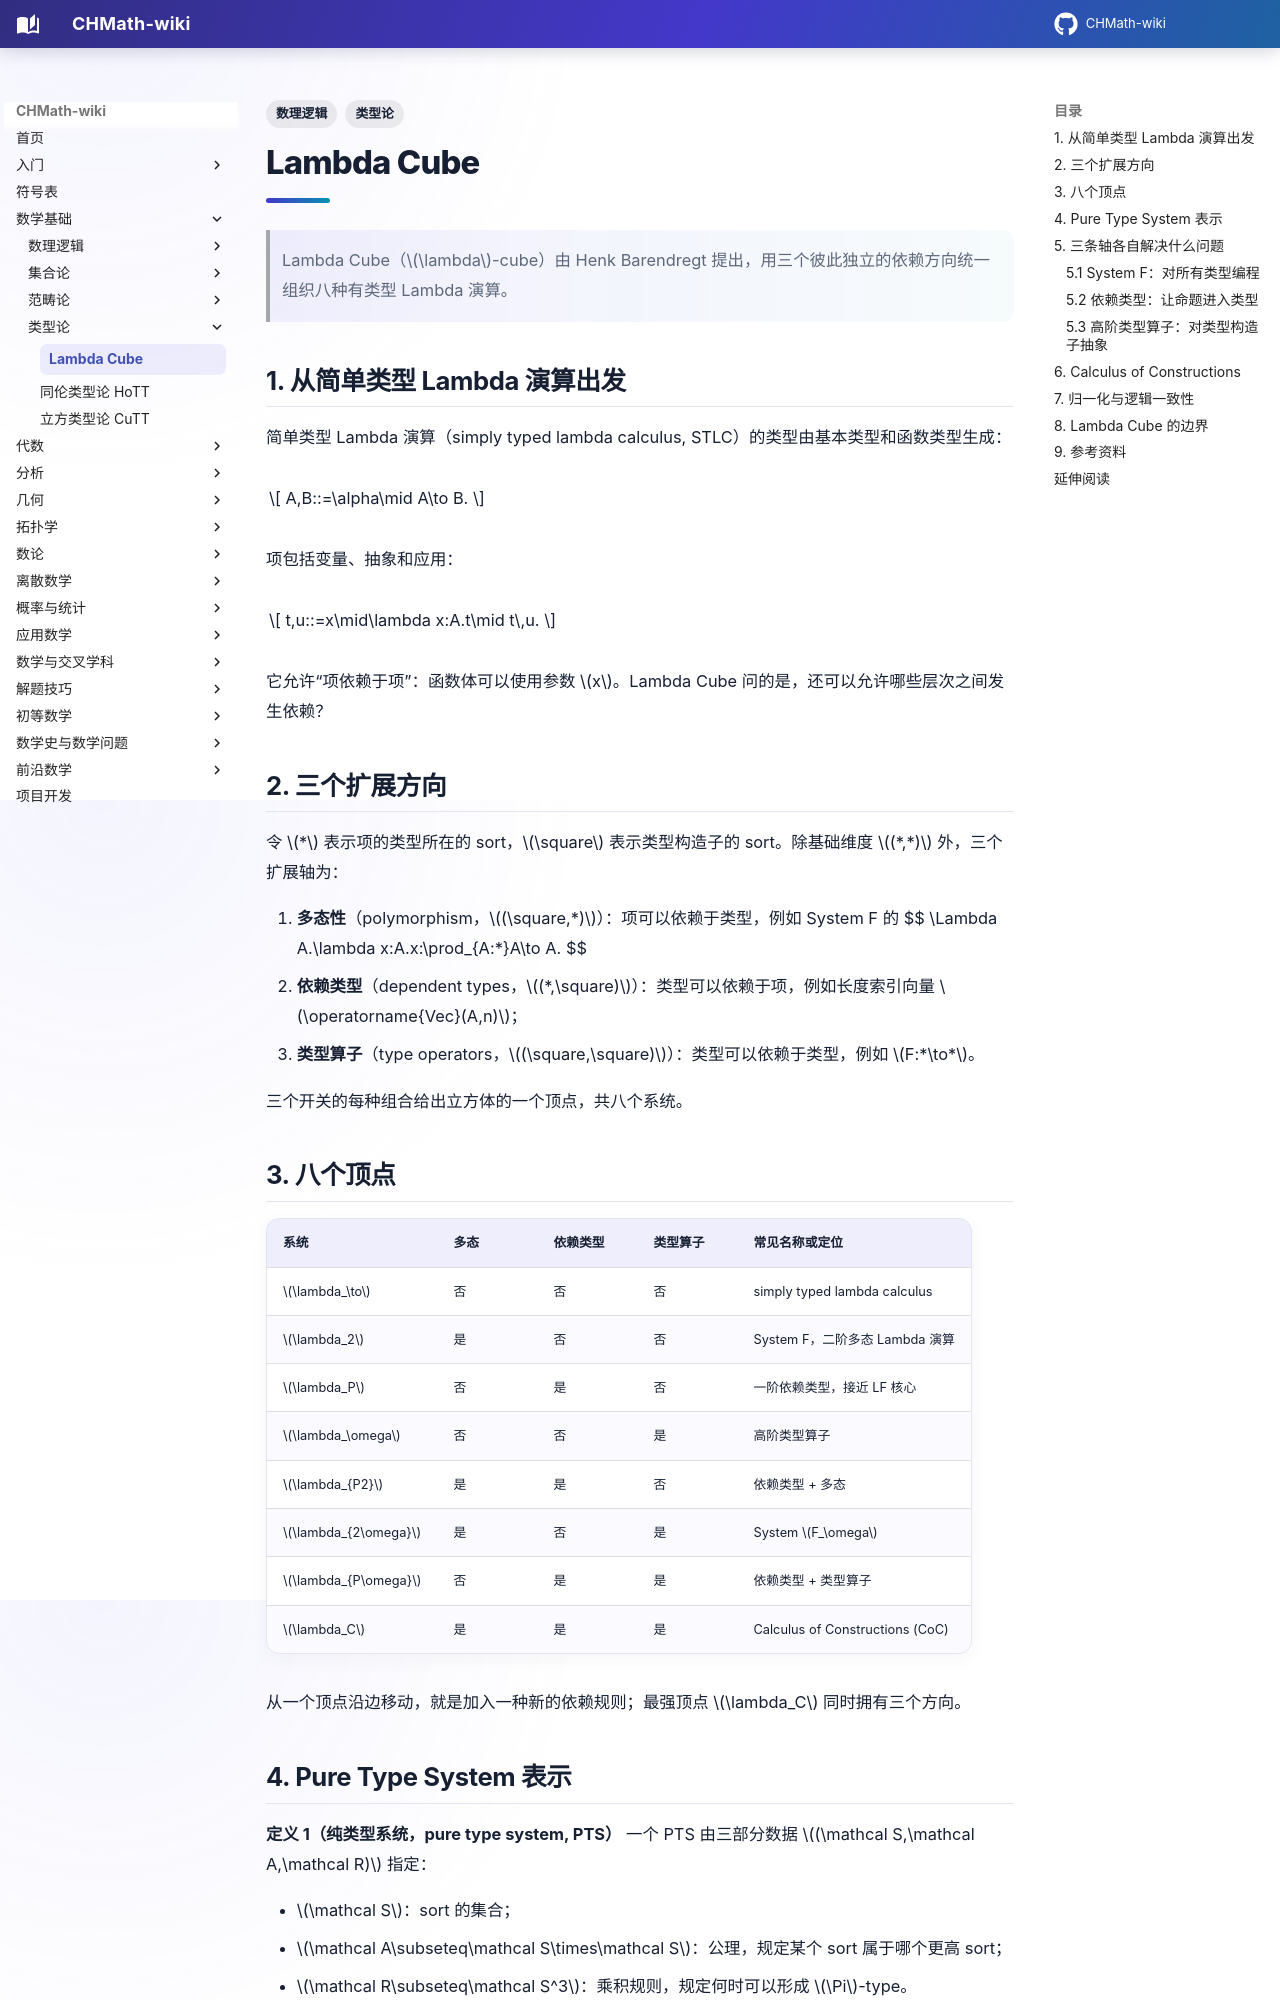

repository: FinParker/CHMath-wiki · page: foundations/type_theory/lambda_cube/index.html · generator: mkdocs

---
title: Lambda Cube
tags:
  - 类型论
  - 数理逻辑
---

# Lambda Cube

> Lambda Cube（$\lambda$-cube）由 Henk Barendregt 提出，用三个彼此独立的依赖方向统一组织八种有类型 Lambda 演算。

## 1. 从简单类型 Lambda 演算出发

简单类型 Lambda 演算（simply typed lambda calculus, STLC）的类型由基本类型和函数类型生成：

$$
A,B::=\alpha\mid A\to B.
$$

项包括变量、抽象和应用：

$$
t,u::=x\mid\lambda x:A.t\mid t\,u.
$$

它允许“项依赖于项”：函数体可以使用参数 $x$。Lambda Cube 问的是，还可以允许哪些层次之间发生依赖？

## 2. 三个扩展方向

令 $*$ 表示项的类型所在的 sort，$\square$ 表示类型构造子的 sort。除基础维度 $(*,*)$ 外，三个扩展轴为：

1. **多态性**（polymorphism，$(\square,*)$）：项可以依赖于类型，例如 System F 的
   $$
   \Lambda A.\lambda x:A.x:\prod_{A:*}A\to A.
   $$
2. **依赖类型**（dependent types，$(*,\square)$）：类型可以依赖于项，例如长度索引向量 $\operatorname{Vec}(A,n)$；
3. **类型算子**（type operators，$(\square,\square)$）：类型可以依赖于类型，例如 $F:*\to*$。

三个开关的每种组合给出立方体的一个顶点，共八个系统。

## 3. 八个顶点

| 系统 | 多态 | 依赖类型 | 类型算子 | 常见名称或定位 |
| --- | --- | --- | --- | --- |
| $\lambda_\to$ | 否 | 否 | 否 | simply typed lambda calculus |
| $\lambda_2$ | 是 | 否 | 否 | System F，二阶多态 Lambda 演算 |
| $\lambda_P$ | 否 | 是 | 否 | 一阶依赖类型，接近 LF 核心 |
| $\lambda_\omega$ | 否 | 否 | 是 | 高阶类型算子 |
| $\lambda_{P2}$ | 是 | 是 | 否 | 依赖类型 + 多态 |
| $\lambda_{2\omega}$ | 是 | 否 | 是 | System $F_\omega$ |
| $\lambda_{P\omega}$ | 否 | 是 | 是 | 依赖类型 + 类型算子 |
| $\lambda_C$ | 是 | 是 | 是 | Calculus of Constructions (CoC) |

从一个顶点沿边移动，就是加入一种新的依赖规则；最强顶点 $\lambda_C$ 同时拥有三个方向。
